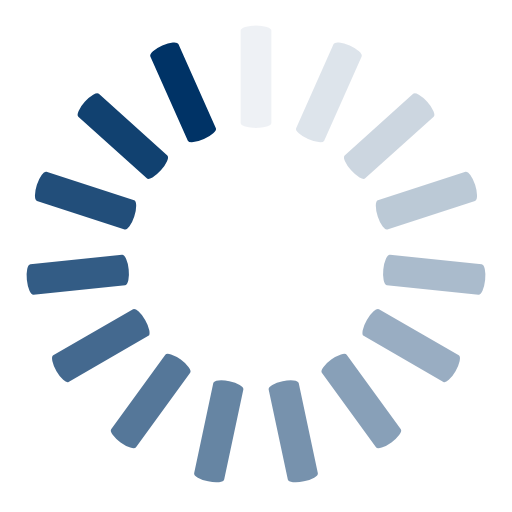
t = 0.00 s
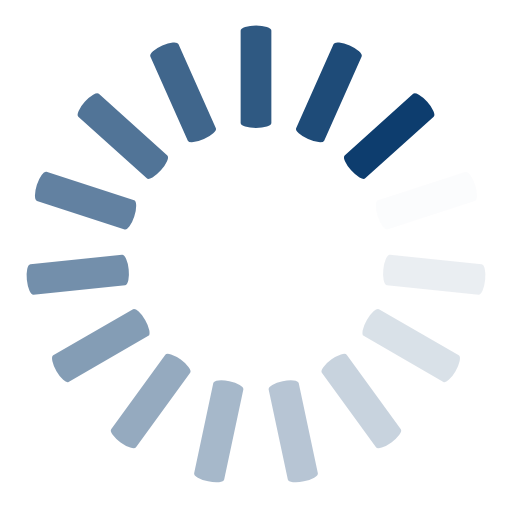
t = 0.15 s
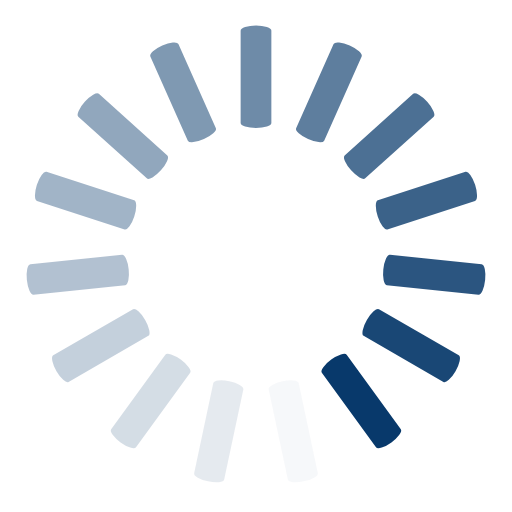
t = 0.30 s
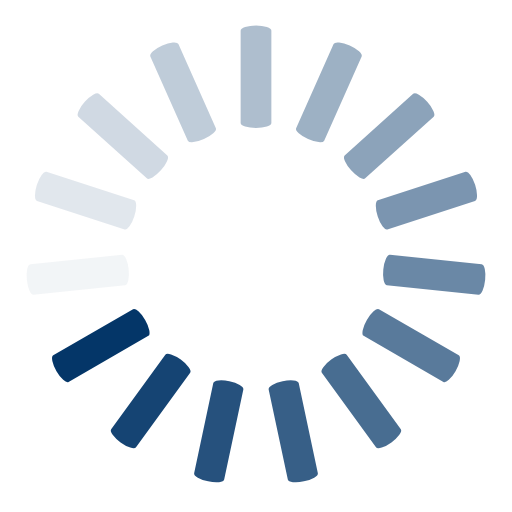
t = 0.45 s

The animated SVG that drew these frames (rendered in a browser with its animation timeline set to each time). Animation: 15 SMIL elements (animate=15); one cycle of 0.60 s, repeats indefinitely.

<svg class="lds-spinner" width="200px"  height="200px"  xmlns="http://www.w3.org/2000/svg" xmlns:xlink="http://www.w3.org/1999/xlink" viewBox="0 0 100 100" preserveAspectRatio="xMidYMid" style="background: none;"><g transform="rotate(0 50 50)">
  <rect x="47" y="5" rx="9.4" ry="1" width="6" height="20" fill="#003366">
    <animate attributeName="opacity" values="1;0" keyTimes="0;1" dur="0.6s" begin="-0.56s" repeatCount="indefinite"></animate>
  </rect>
</g><g transform="rotate(24 50 50)">
  <rect x="47" y="5" rx="9.4" ry="1" width="6" height="20" fill="#003366">
    <animate attributeName="opacity" values="1;0" keyTimes="0;1" dur="0.6s" begin="-0.52s" repeatCount="indefinite"></animate>
  </rect>
</g><g transform="rotate(48 50 50)">
  <rect x="47" y="5" rx="9.4" ry="1" width="6" height="20" fill="#003366">
    <animate attributeName="opacity" values="1;0" keyTimes="0;1" dur="0.6s" begin="-0.4799999999999999s" repeatCount="indefinite"></animate>
  </rect>
</g><g transform="rotate(72 50 50)">
  <rect x="47" y="5" rx="9.4" ry="1" width="6" height="20" fill="#003366">
    <animate attributeName="opacity" values="1;0" keyTimes="0;1" dur="0.6s" begin="-0.44s" repeatCount="indefinite"></animate>
  </rect>
</g><g transform="rotate(96 50 50)">
  <rect x="47" y="5" rx="9.4" ry="1" width="6" height="20" fill="#003366">
    <animate attributeName="opacity" values="1;0" keyTimes="0;1" dur="0.6s" begin="-0.4s" repeatCount="indefinite"></animate>
  </rect>
</g><g transform="rotate(120 50 50)">
  <rect x="47" y="5" rx="9.4" ry="1" width="6" height="20" fill="#003366">
    <animate attributeName="opacity" values="1;0" keyTimes="0;1" dur="0.6s" begin="-0.36s" repeatCount="indefinite"></animate>
  </rect>
</g><g transform="rotate(144 50 50)">
  <rect x="47" y="5" rx="9.4" ry="1" width="6" height="20" fill="#003366">
    <animate attributeName="opacity" values="1;0" keyTimes="0;1" dur="0.6s" begin="-0.32s" repeatCount="indefinite"></animate>
  </rect>
</g><g transform="rotate(168 50 50)">
  <rect x="47" y="5" rx="9.4" ry="1" width="6" height="20" fill="#003366">
    <animate attributeName="opacity" values="1;0" keyTimes="0;1" dur="0.6s" begin="-0.28s" repeatCount="indefinite"></animate>
  </rect>
</g><g transform="rotate(192 50 50)">
  <rect x="47" y="5" rx="9.4" ry="1" width="6" height="20" fill="#003366">
    <animate attributeName="opacity" values="1;0" keyTimes="0;1" dur="0.6s" begin="-0.23999999999999996s" repeatCount="indefinite"></animate>
  </rect>
</g><g transform="rotate(216 50 50)">
  <rect x="47" y="5" rx="9.4" ry="1" width="6" height="20" fill="#003366">
    <animate attributeName="opacity" values="1;0" keyTimes="0;1" dur="0.6s" begin="-0.2s" repeatCount="indefinite"></animate>
  </rect>
</g><g transform="rotate(240 50 50)">
  <rect x="47" y="5" rx="9.4" ry="1" width="6" height="20" fill="#003366">
    <animate attributeName="opacity" values="1;0" keyTimes="0;1" dur="0.6s" begin="-0.16s" repeatCount="indefinite"></animate>
  </rect>
</g><g transform="rotate(264 50 50)">
  <rect x="47" y="5" rx="9.4" ry="1" width="6" height="20" fill="#003366">
    <animate attributeName="opacity" values="1;0" keyTimes="0;1" dur="0.6s" begin="-0.11999999999999998s" repeatCount="indefinite"></animate>
  </rect>
</g><g transform="rotate(288 50 50)">
  <rect x="47" y="5" rx="9.4" ry="1" width="6" height="20" fill="#003366">
    <animate attributeName="opacity" values="1;0" keyTimes="0;1" dur="0.6s" begin="-0.08s" repeatCount="indefinite"></animate>
  </rect>
</g><g transform="rotate(312 50 50)">
  <rect x="47" y="5" rx="9.4" ry="1" width="6" height="20" fill="#003366">
    <animate attributeName="opacity" values="1;0" keyTimes="0;1" dur="0.6s" begin="-0.04s" repeatCount="indefinite"></animate>
  </rect>
</g><g transform="rotate(336 50 50)">
  <rect x="47" y="5" rx="9.4" ry="1" width="6" height="20" fill="#003366">
    <animate attributeName="opacity" values="1;0" keyTimes="0;1" dur="0.6s" begin="0s" repeatCount="indefinite"></animate>
  </rect>
</g></svg>